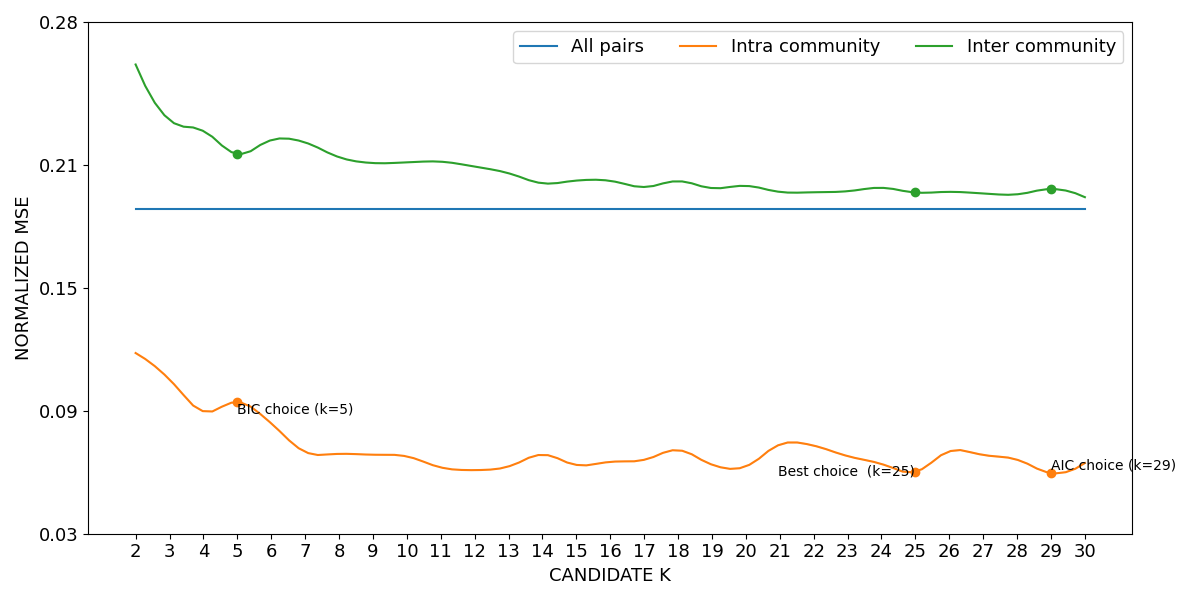

The table this chart was drawn from, first rows:
curve, all_pairs, k=2|intra_community, k=3|intra_community, k=4|intra_community, k=5|intra_community, k=6|intra_community, k=7|intra_community, k=8|intra_community, k=9|intra_community, k=10|intra_community, k=11|intra_community, k=12|intra_community, k=13|intra_community, k=14|intra_community, k=15|intra_community, k=16|intra_community, k=17|intra_community, k=18|intra_community, k=19|intra_community, k=20|intra_community, k=21|intra_community, k=22|intra_community, k=23|intra_community
lower, 0.1886, 0.1181, 0.1051, 0.08953, 0.09396, 0.08367, 0.0698, 0.06878, 0.06835, 0.06751, 0.06219, 0.06084, 0.06261, 0.06829, 0.06333, 0.06482, 0.0658, 0.0705, 0.06342, 0.06261, 0.07313, 0.07264, 0.06756
mean, 0.1888, 0.1183, 0.1053, 0.0898, 0.09427, 0.08391, 0.07, 0.06901, 0.0686, 0.06776, 0.0624, 0.06107, 0.06286, 0.06859, 0.06363, 0.06509, 0.06611, 0.07083, 0.06374, 0.0629, 0.07354, 0.07306, 0.06794
upper, 0.1891, 0.1185, 0.1056, 0.09006, 0.09459, 0.08415, 0.07019, 0.06924, 0.06885, 0.068, 0.06261, 0.06129, 0.06312, 0.06889, 0.06392, 0.06536, 0.06643, 0.07115, 0.06407, 0.06318, 0.07395, 0.07348, 0.06831
